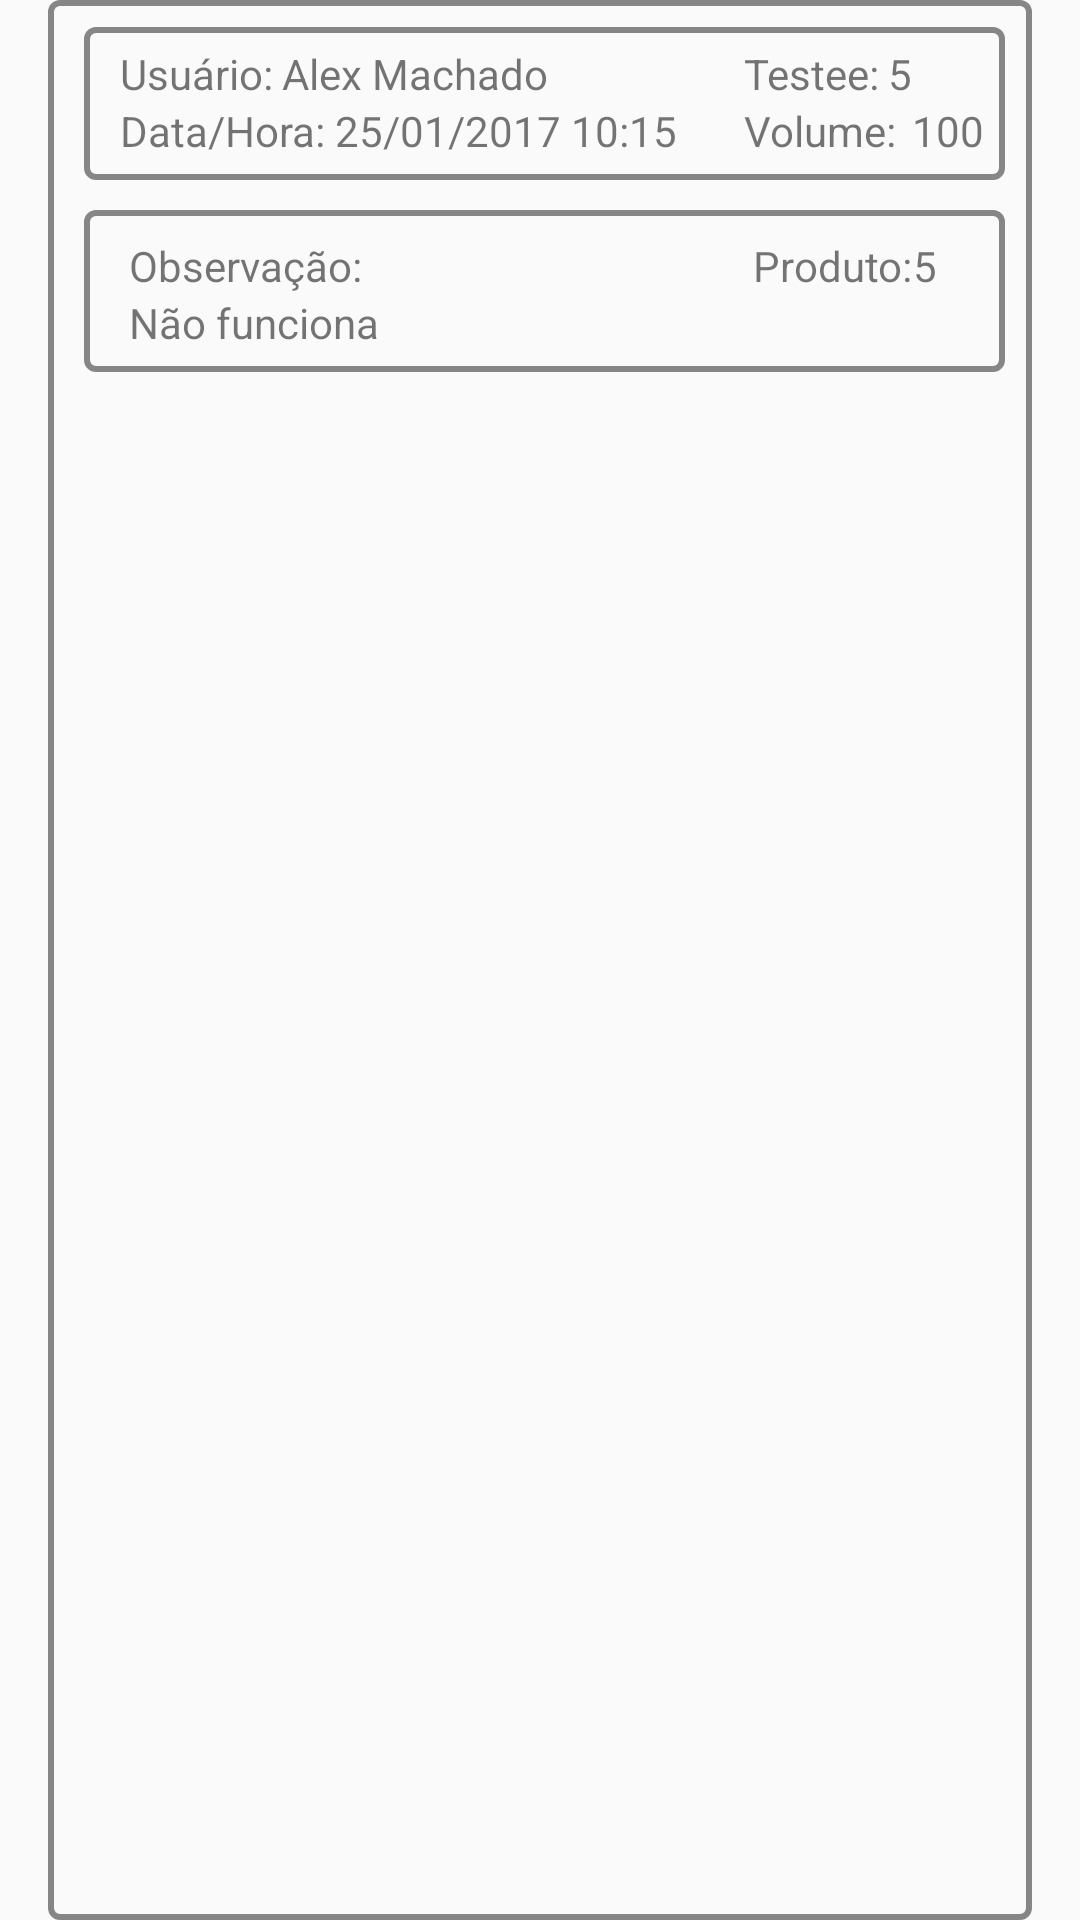

Android layout source for this screen:
<!-- AndroidManifest.xml: application theme AppTheme -->
<!-- res/layout/list_inventario2_item.xml -->
<?xml version="1.0" encoding="utf-8"?>
<LinearLayout
    xmlns:android="http://schemas.android.com/apk/res/android"
    android:orientation="vertical"
    android:layout_width="match_parent"
    android:layout_marginTop="5dp"
    android:layout_marginBottom="5dp"
    android:layout_height="wrap_content">

    <LinearLayout
        android:layout_width="match_parent"
        android:layout_height="match_parent"
        android:orientation="vertical"
        android:layout_marginRight="16dp"
        android:layout_marginLeft="16dp"
        android:background="@drawable/border2">

        <LinearLayout
            android:id="@+id/linearLayoutBox"
            android:orientation="vertical"
            android:layout_width="match_parent"
            android:layout_height="wrap_content">

        <LinearLayout
            android:layout_width="match_parent"
            android:layout_height="wrap_content"
            android:background="@drawable/border2"
            android:orientation="vertical"
            android:layout_margin="10dp">

        <LinearLayout
            android:orientation="horizontal"
            android:layout_marginLeft="5dp"
            android:paddingTop="7dp"
            android:layout_width="match_parent"
            android:layout_height="wrap_content">

        <LinearLayout
            android:layout_width="210dp"
            android:layout_height="wrap_content">

            <TextView
            android:layout_width="wrap_content"
            android:layout_height="wrap_content"
            android:layout_marginLeft="5dp"
            android:text="Usuário:"/>

            <TextView
                android:id="@+id/tvNomeUsuario"
                android:layout_width="wrap_content"
                android:layout_height="wrap_content"
                android:text="Alex Machado"
                android:layout_marginLeft="3dp"
                />

        </LinearLayout>

            <LinearLayout
                android:layout_width="100dp"
                android:layout_height="wrap_content"
                android:layout_marginLeft="3dp">
            <TextView
                android:layout_width="wrap_content"
                android:layout_height="wrap_content"
                android:text="Testee:"/>

            <TextView
                android:layout_width="wrap_content"
                android:layout_height="wrap_content"
                android:layout_marginLeft="3dp"
                android:text="5"
                />
            </LinearLayout>
        </LinearLayout>

        <LinearLayout
            android:layout_width="match_parent"
            android:layout_height="wrap_content"
            android:paddingLeft="5dp"
            android:paddingRight="5dp"
            android:paddingBottom="5dp">

            <LinearLayout
                android:layout_width="210dp"
                android:layout_height="wrap_content">
            <TextView
                android:layout_width="wrap_content"
                android:layout_height="wrap_content"
                android:layout_marginLeft="5dp"
                android:text="Data/Hora:"/>

            <TextView
                android:id="@+id/tvDataHora"
                android:layout_width="wrap_content"
                android:layout_height="wrap_content"
                android:layout_marginLeft="3dp"
                android:text="25/01/2017 10:15"
                />
        </LinearLayout>

        <LinearLayout
            android:layout_width="100dp"
            android:layout_height="wrap_content"
            android:layout_marginLeft="3dp">
            <TextView
                android:layout_width="wrap_content"
                android:layout_height="wrap_content"
                android:layout_marginRight="2dp"
                android:text="Volume:"/>

            <TextView
                android:layout_width="wrap_content"
                android:layout_height="wrap_content"
                android:layout_marginLeft="3dp"
                android:layout_marginRight="2dp"
                android:text="100"
                />
        </LinearLayout>
        </LinearLayout>
        </LinearLayout>

        <LinearLayout
            android:layout_width="match_parent"
            android:layout_height="wrap_content"
            android:background="@drawable/border2"
            android:orientation="vertical"
            android:layout_marginLeft="10dp"
            android:layout_marginRight="10dp"
            android:layout_marginBottom="10dp">

            <LinearLayout
                android:paddingLeft="5dp"
                android:paddingRight="5dp"
                android:paddingTop="10dp"
                android:paddingBottom="5dp"
                android:layout_width="match_parent"
                android:layout_height="wrap_content">

                <LinearLayout
                    android:layout_width="213dp"
                    android:layout_marginLeft="3dp"
                    android:orientation="vertical"
                    android:layout_height="wrap_content">

                <TextView
                    android:layout_width="wrap_content"
                    android:layout_height="wrap_content"
                    android:layout_marginLeft="5dp"
                    android:text="Observação:"/>

                <TextView
                    android:id="@+id/tvObservacao"
                    android:layout_width="wrap_content"
                    android:layout_height="wrap_content"
                    android:layout_marginLeft="5dp"
                    android:text="Não funciona"
                    />

                </LinearLayout>

                <LinearLayout
                    android:layout_width="100dp"
                    android:layout_height="wrap_content">

                <TextView
                    android:layout_width="wrap_content"
                    android:layout_height="wrap_content"
                    android:text="Produto:"/>

                <TextView
                    android:layout_width="wrap_content"
                    android:layout_height="wrap_content"
                    android:text="5"
                    />
                </LinearLayout>
            </LinearLayout>
        </LinearLayout>

    </LinearLayout>

        <LinearLayout
            android:id="@+id/linearLayoutJustificativa"
            android:visibility="gone"
            android:orientation="vertical"
            android:layout_width="match_parent"
            android:layout_marginLeft="10dp"
            android:layout_marginRight="10dp"
            android:layout_height="match_parent"
            android:layout_marginBottom="10dp">

            <TextView
                android:layout_width="wrap_content"
                android:layout_height="wrap_content"
                android:layout_marginLeft="5dp"
                android:layout_marginBottom="3dp"
                android:text="Justificativa"/>

            <EditText
                android:id="@+id/editJustificativa"
                android:layout_width="match_parent"
                android:layout_height="200dp"
                android:background="@drawable/border2"
                android:maxEms="10"
                android:layout_marginLeft="2dp"
                android:layout_marginRight="2dp"
                android:padding="3dp"
                android:gravity="left|top"
                android:focusableInTouchMode="false"
                android:inputType="textMultiLine"/>

            <LinearLayout
                android:layout_width="match_parent"
                android:layout_height="wrap_content"
                android:orientation="horizontal"
                android:layout_marginTop="3dp">

            <Button
                android:id="@+id/btSalvar"
                android:layout_width="0dp"
                android:layout_weight=".33"
                android:layout_height="match_parent"
                android:text="Salvar"/>

                <Button
                    android:id="@+id/btCamera"
                    android:layout_width="0dp"
                    android:layout_weight=".33"
                    android:layout_height="match_parent"
                    android:text="Camera"/>

                <Button
                    android:id="@+id/btCancelar"
                    android:layout_width="0dp"
                    android:layout_weight=".33"
                    android:layout_height="match_parent"
                    android:text="Cancelar"/>
            </LinearLayout>

        </LinearLayout>

    </LinearLayout>

</LinearLayout>
<!-- resources referenced by this layout -->
<resources>
  <!-- drawable border2 (drawable) -->
  <?xml version="1.0" encoding="utf-8"?>
  <layer-list xmlns:android="http://schemas.android.com/apk/res/android"
      android:shape="rectangle" >
  
      <item>
          <shape>
          
          <stroke
              android:width="2dp"
              android:color="#7000" />
  
          
  
          <padding
              android:bottom="2dp"
              android:left="2dp"
              android:right="-1dp"
              android:top="-1dp" />
  
          <corners android:radius="3dp" />
      </shape>
  
      </item>
  
      
  
      <item>
          <shape>
              <corners android:radius="3dp" />
          </shape>
      </item>
      </layer-list>
  <style name="AppTheme" parent="Theme.AppCompat.Light.DarkActionBar">
          
          <item name="colorPrimaryDark">@color/colorBlack</item>
          <item name="colorPrimary">@color/colorPrimary</item>
          <item name="colorAccent">@color/colorBlack</item>
      </style>
  <color name="colorBlack">#000000</color>
  <color name="colorPrimary">#C0C0C0 </color>
</resources>
